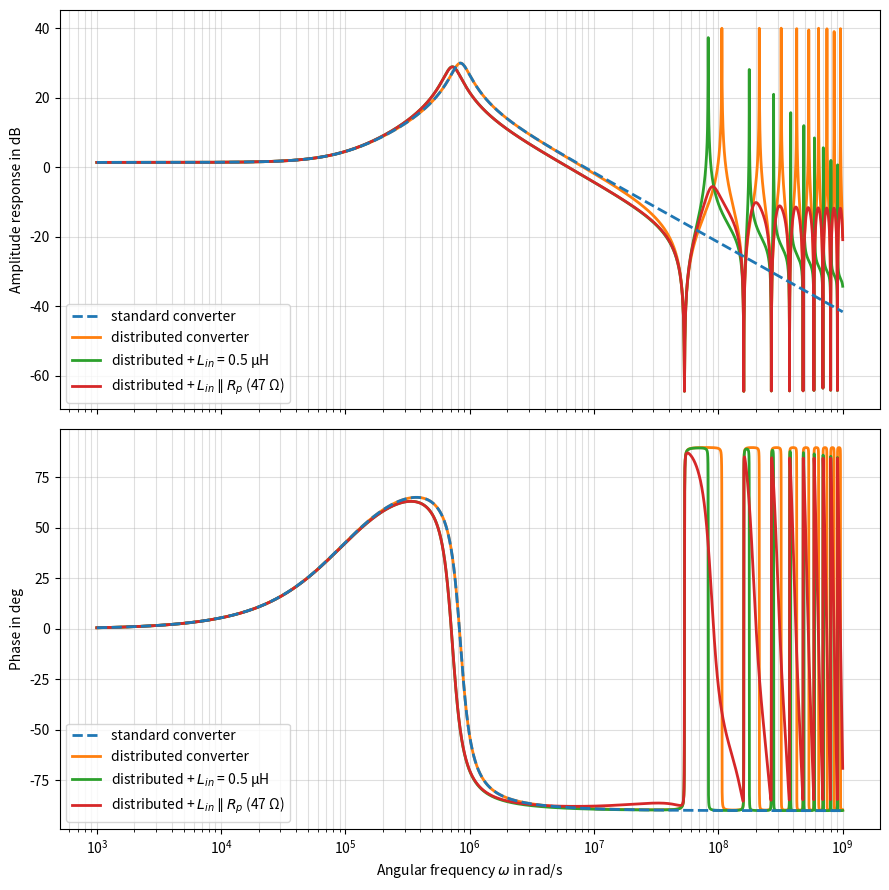
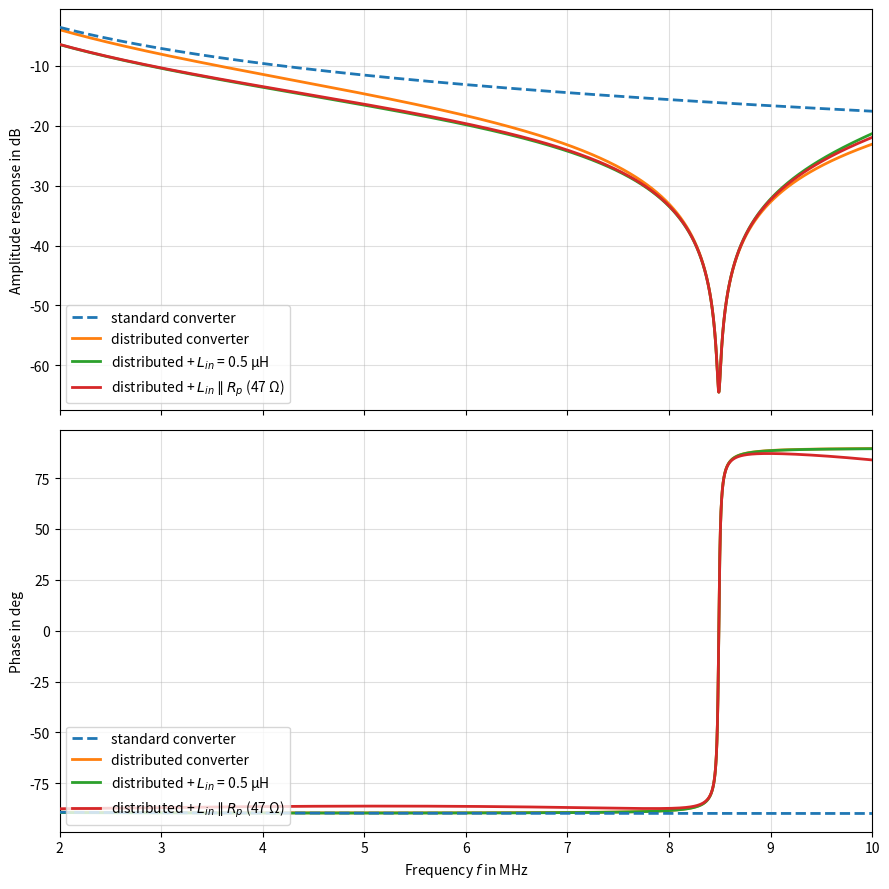

The script that saved these images, in order:
"""Bode plot of the lumped (standard) and distributed buck converter.

Reproduces the "standard converter" and "distributed converter" curves of
Figure 10 in Röbenack & Gerbet, "Current-Mode Control of a Distributed Buck
Converter with a Lossy Transmission Line", Electronics 2024, 13, 3565.
Also plots two extensions with a discrete element at the line input
(derivations in transfer_functions.md).

Run with:  uv run bode.py
"""

import matplotlib.pyplot as plt
import numpy as np

# --- Parameters (paper Section 3.1; fork-buck_transmission_line/src/context.sce)
E = 12.0  # supply voltage [V]
R = 10.0  # load resistance [Ohm]
Cext = 1e-6  # external capacitor [F]

# primary line constants (per metre), RG 58 C/U coax
Lp = 241e-9  # [H/m]
Cp = 100e-12  # [F/m]
RLp = 40e-3  # [Ohm/m]
GCp = 0.2e-12  # [S/m]
l = 6.0  # line length [m]

# lumped-equivalent parameters, Eq. (22)
L = l * Lp
C = l * Cp + Cext
RL = l * RLp
GC = l * GCp

# discrete element at the line input (transfer_functions.md, Sections 3-4).
# Values chosen in transfer_functions.md Section 7 (see input_filter_design.py):
# Rp ~ Z0 = sqrt(L'/C') = 49 Ohm back-terminates the line at high frequency.
Lin = 0.5e-6  # series input inductor [H]
Rp = 47.0  # resistor in parallel with Lin [Ohm]


def P_lumped(s):
    """Duty ratio -> inductor current of the standard converter, Eqs. (4)/(32).

    From the state-space model (23)-(24):
        P(s) = E (sC + GC + 1/R) / ((sL + RL)(sC + GC + 1/R) + 1)
    """
    Y = s * C + GC + 1.0 / R
    return E * Y / ((s * L + RL) * Y + 1.0)


def _line_num_den(s):
    """Numerator N and denominator Delta of Eq. (20), so that P = E N / Delta
    and the line input impedance is Z_line = Delta / N.

        N     = (sC'+G')R sinh(gl) + g(1+sRCext) cosh(gl)
        Delta = (sL'+R')(1+sRCext) sinh(gl) + gR cosh(gl)
    with g = sqrt((sL'+R')(sC'+G')), Eq. (12). P is even in g, so the branch
    of the square root does not matter.
    """
    zL = s * Lp + RLp  # series impedance per length
    yC = s * Cp + GCp  # shunt admittance per length
    g = np.sqrt(zL * yC)
    sh, ch = np.sinh(g * l), np.cosh(g * l)
    num = yC * R * sh + g * (1 + s * R * Cext) * ch
    den = zL * (1 + s * R * Cext) * sh + g * R * ch
    return num, den


def P_series_input(s, Zin):
    """Distributed converter with impedance Zin in series at the line input:
    P = E / (Zin + Z_line) = E N / (Zin N + Delta)."""
    num, den = _line_num_den(s)
    return E * num / (Zin * num + den)


def Z_L_par_R(s, L_in, R_p):
    """Impedance of L_in in parallel with R_p."""
    return s * L_in * R_p / (R_p + s * L_in)


def P_distributed(s):
    """Duty ratio -> line input current of the distributed converter, Eq. (20)."""
    return P_series_input(s, 0.0)


def P_distributed_L(s, L_in=Lin):
    """Distributed converter with a discrete inductor L_in at the line input."""
    return P_series_input(s, s * L_in)


def P_distributed_LR(s, L_in=Lin, R_p=Rp):
    """Distributed converter with L_in || R_p in series at the line input.

    Returns the total switch current (= line input current); the current in
    the L_in branch alone is this times R_p / (R_p + s L_in).
    """
    return P_series_input(s, Z_L_par_R(s, L_in, R_p))


def main():
    w = np.logspace(3, 9, 100_000)  # angular frequency [rad/s], as in bode1.sce
    s = 1j * w

    fig = bode_figure(w, s, logx=True)
    fig.axes[-1].set_xlabel(r"Angular frequency $\omega$ in rad/s")
    fig.tight_layout()
    fig.savefig("bode.png", dpi=150)
    print("saved bode.png")

    # zoom on the paper's PWM frequency range, f_PWM in 2..10 MHz (Section 3.4),
    # which contains the first antiresonance f1 ~ 8.49 MHz
    f = np.linspace(2e6, 10e6, 20_000)
    fig = bode_figure(f / 1e6, 2j * np.pi * f, logx=False)
    fig.axes[-1].set_xlabel("Frequency $f$ in MHz")
    fig.axes[0].set_xlim(2, 10)
    fig.tight_layout()
    fig.savefig("bode_zoom.png", dpi=150)
    print("saved bode_zoom.png")
    plt.show()


def bode_figure(x, s, logx):
    """Magnitude/phase figure of all four plants evaluated at s, plotted vs x."""
    curves = {
        "standard converter": P_lumped(s),
        "distributed converter": P_distributed(s),
        rf"distributed + $L_{{in}}$ = {Lin * 1e6:g} µH": P_distributed_L(s),
        rf"distributed + $L_{{in}} \parallel R_p$ ({Rp:g} Ω)": P_distributed_LR(s),
    }

    fig, (ax_mag, ax_ph) = plt.subplots(2, 1, sharex=True, figsize=(9, 9))
    # dashed standard curve drawn on top so it stays visible where they overlap
    styles = ["--", "-", "-", "-"]
    zorders = [5, 2, 3, 4]
    for (label, P), style, z in zip(curves.items(), styles, zorders):
        kw = dict(lw=2, label=label, zorder=z)
        ax_mag.plot(x, 20 * np.log10(np.abs(P)), style, **kw)
        ax_ph.plot(x, np.degrees(np.angle(P)), style, **kw)

    ax_mag.set_ylabel("Amplitude response in dB")
    ax_ph.set_ylabel("Phase in deg")
    for ax in (ax_mag, ax_ph):
        if logx:
            ax.set_xscale("log")
        ax.grid(True, which="both", alpha=0.4)
        ax.legend(loc="lower left")
    return fig


if __name__ == "__main__":
    main()
